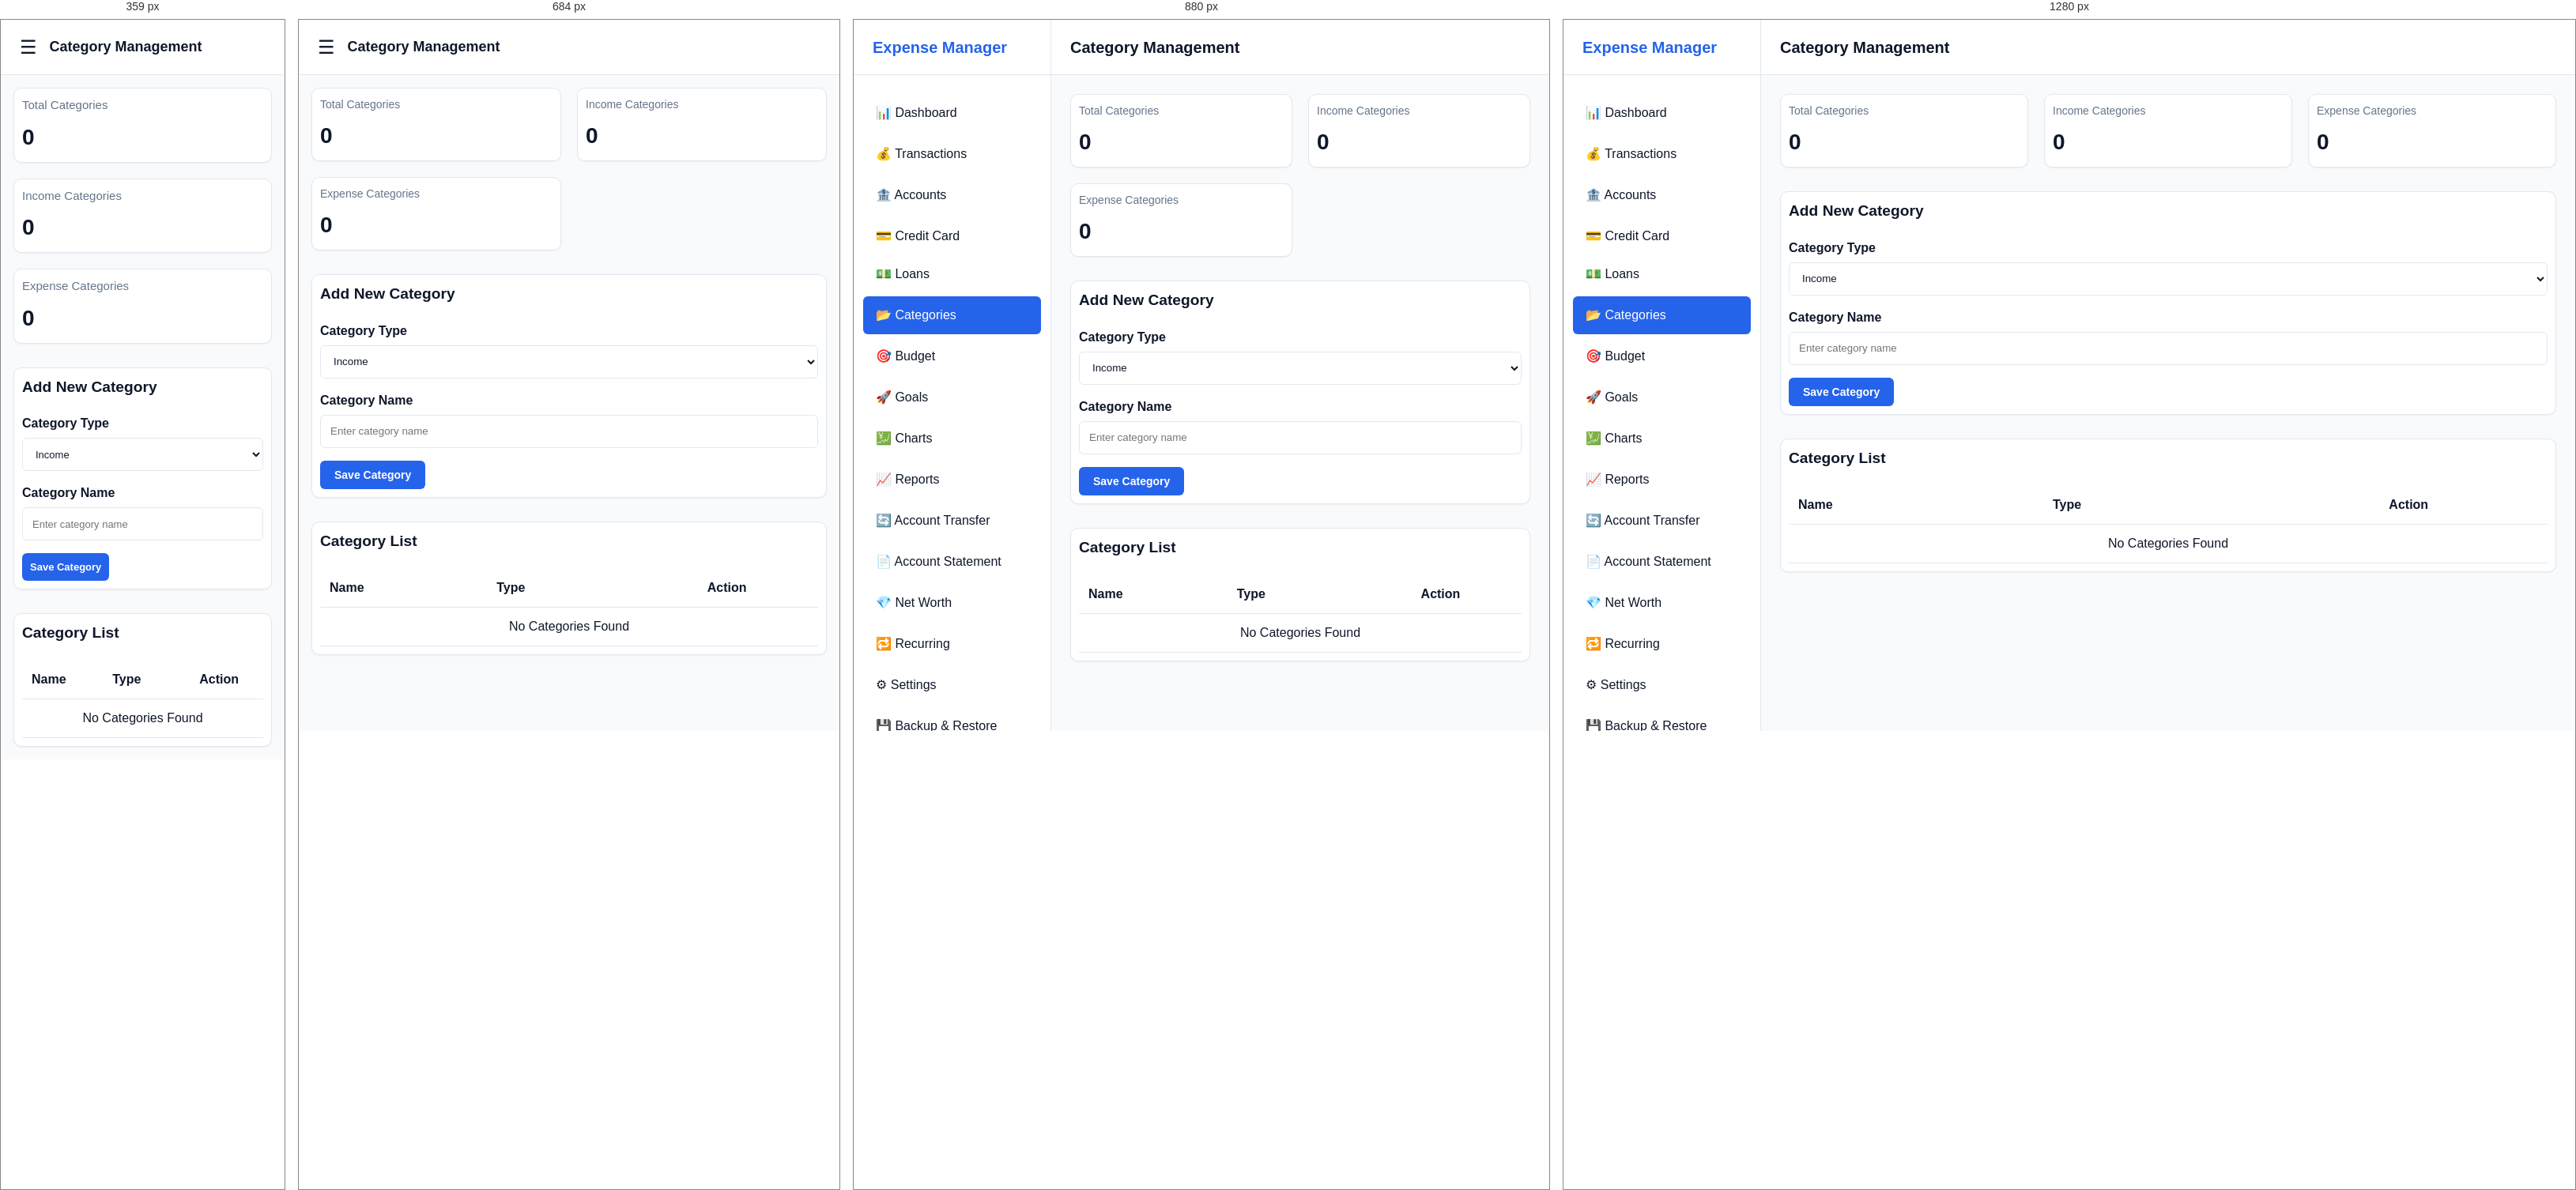
Rendered at 359 px, 684 px, 880 px and 1280 px, left to right.

<!-- file: categories.html -->
<!DOCTYPE html>
<html lang="en">
<head>
    <meta charset="UTF-8">
    <meta name="viewport" content="width=device-width, initial-scale=1.0">
    <title>Categories - Expense Manager</title>

    <link rel="stylesheet" href="css/main.css">
    <link rel="stylesheet" href="css/layout.css">
	<link rel="stylesheet" href="css/responsive.css">
</head>
<body>

<div class="app">

     <!-- Sidebar -->
    <aside class="sidebar" id="sidebar">

        <div class="sidebar-logo">
            <h2> <a href="index.html">Expense Manager</a></h2>
        </div>

        <nav class="sidebar-menu">
            <ul>

                <li>
                    <a href="index.html">
                        📊 Dashboard
                    </a>
                </li>

                <li>
                    <a href="transactions.html">
                        💰 Transactions
                    </a>
                </li>

                <li>
                    <a href="accounts.html">
                        🏦 Accounts
                    </a>
                </li>

                <li>
                    <a href="creditcard.html">
                        💳 Credit Card
                    </
				
				<li>
					<a href="loan.html">
						💵 Loans
					</a>
				</li>

                <li>
                    <a href="categories.html" class="active">
                        📂 Categories
                    </a>
                </li>

                <li>
                    <a href="budget.html">
                        🎯 Budget
                    </a>
                </li>

                <li>
                    <a href="goals.html">
                        🚀 Goals
                    </a>
                </li>

                <li>
                    <a href="charts.html">
                        💹 Charts
                    </a>
                </li>

                <li>
                    <a href="reports.html">
                        📈 Reports
                    </a>
                </li>
				<li>

				<a href="transfer.html">

					🔄 Account Transfer

				</a>

				</li>
				<li>
				<a href="statement.html">
					📄 Account Statement
				</a>
				</li>

				<li>

					<a href="networth.html">

						💎 Net Worth

					</a>

				</li>

                <li>
                    <a href="recurring.html">
                        🔁 Recurring
                    </a>
                </li>

                <li>
                    <a href="settings.html">
                        ⚙ Settings
                    </a>
                </li>
				<li>
                    <a href="backup.html">
                        💾 Backup & Restore
                    </a>
                </li>

            </ul>
        </nav>

    </aside>
    <!-- Main Content -->
    <main class="main">

        <header class="header">

            <div class="header-left">

                <button class="menu-toggle" id="menuToggle">
                    ☰
                </button>

                <div class="header-title">
                    Category Management
                </div>

            </div>

        </header>

        <section class="content">

            <!-- KPI Cards -->

            <div class="kpi-grid section">

                <div class="card">
                    <div class="card-title">
                        Total Categories
                    </div>

                    <div
                        class="card-value"
                        id="totalCategories">

                        0

                    </div>
                </div>

                <div class="card">
                    <div class="card-title">
                        Income Categories
                    </div>

                    <div
                        class="card-value"
                        id="incomeCategories">

                        0

                    </div>
                </div>

                <div class="card">
                    <div class="card-title">
                        Expense Categories
                    </div>

                    <div
                        class="card-value"
                        id="expenseCategories">

                        0

                    </div>
                </div>

            </div>

            <!-- Add Category -->

            <div class="card section">

                <h3 class="mb-20">
                    Add New Category
                </h3>

                <div class="form-row">

                    <div class="form-group">
                        <label class="form-label">
                            Category Type
                        </label>

                        <select
                            class="form-control"
                            id="categoryType">

                            <option value="income">
                                Income
                            </option>

                            <option value="expense">
                                Expense
                            </option>

                        </select>
                    </div>

                    <div class="form-group">
                        <label class="form-label">
                            Category Name
                        </label>

                        <input
                            type="text"
                            class="form-control"
                            id="categoryName"
                            placeholder="Enter category name">
                    </div>

                </div>

                <button
                    class="btn btn-primary"
                    id="saveCategoryBtn">

                    Save Category

                </button>

            </div>

            <!-- Category List -->

            <div class="card">

                <h3 class="mb-20">
                    Category List
                </h3>

                <div class="table-container">
					<div class="category-table-scroll">
                    <table class="table">

                        <thead>

                        <tr>
                            <th>Name</th>
                            <th>Type</th>
                            <th style="text-align: center">Action</th>
                        </tr>

                        </thead>

                        <tbody id="categoryTableBody">

                            <tr>
                                <td colspan="3"
                                    class="text-center">

                                    No Categories Found

                                </td>
                            </tr>

                        </tbody>

                    </table>
					 </div>
                </div>

            </div>

        </section>

    </main>

</div>

<!-- Overlay -->

<div
    class="sidebar-overlay"
    id="sidebarOverlay">
</div>

<!-- Scripts -->

<script src="js/storage.js"></script>
<script src="js/app.js"></script>
<script src="js/categories.js"></script>

<script>

    const sidebar = document.getElementById('sidebar');
    const menuToggle = document.getElementById('menuToggle');
    const sidebarOverlay = document.getElementById('sidebarOverlay');

    menuToggle?.addEventListener('click', () => {
        sidebar.classList.toggle('open');
        sidebarOverlay.classList.toggle('show');
    });

    sidebarOverlay?.addEventListener('click', () => {
        sidebar.classList.remove('open');
        sidebarOverlay.classList.remove('show');
    });
	

</script>

</body>
</html>


/* @media block from main.css */
@media(max-width:768px){

    #emiDetails {

        padding: 15px;

    }

    #emiDetails table {

        min-width: 650px;

    }

}

/* @media block from main.css */
@media(max-width:768px){

    .statement-modal-content{

        border-radius:15px;

    }

    #statementDetails{

        padding:15px;

    }

}

/* @media block from main.css */
@media (max-width: 600px) {

    .quick-transaction-modal {

        width: 96%;

        max-width: none;

        border-radius: 14px;

    }


    .quick-transaction-header {

        padding: 16px;

    }


    .quick-transaction-header h3 {

        font-size: 18px;

    }


    .quick-transaction-body {

        padding: 16px;

    }


    .quick-transaction-grid {

        grid-template-columns: 1fr;

        gap: 14px;

    }


    .quick-full-width {

        grid-column: auto;

    }


    .quick-transaction-footer {

        padding: 14px 16px;

        flex-direction: column-reverse;

    }


    .quick-transaction-footer
    .btn {

        width: 100%;

    }

}

/* @media block from main.css */
@media (max-width: 768px) {


    /* =========================
       CALENDAR CARD
    ========================= */

    .calendar-card {

        padding: 10px;

    }


    /* =========================
       HEADER
    ========================= */

    .calendar-header {

        gap: 6px;

        margin-bottom: 12px;

    }

    .calendar-month-year {

        min-width: auto;

        font-size: 18px;

    }

    .calendar-header .btn {

        padding: 8px 12px;

        font-size: 13px;

    }


    /* =========================
       WEEKDAYS
    ========================= */

    .calendar-weekdays {

        gap: 3px;

        margin-bottom: 5px;

    }

    .calendar-weekdays div {

        padding: 7px 2px;

        font-size: 12px;

        border-radius: 5px;

    }


    /* =========================
       GRID
    ========================= */

    .calendar-grid {

        gap: 3px;

    }


    /* =========================
       DAY
    ========================= */

    .calendar-day {

        min-height: 70px;

        padding: 5px;

        border-radius: 6px;

    }

    .calendar-date {

        margin-bottom: 5px;

        font-size: 13px;

    }

    .calendar-income-total,
    .calendar-expense-total {

        font-size: 10px;

        line-height: 1.3;

    }

    .calendar-transaction-total {

        font-size: 9px;

        line-height: 1.2;

    }


    /* =========================
       SUMMARY
    ========================= */

    .calendar-summary-grid {

        grid-template-columns:
            repeat(3, minmax(0, 1fr));

        gap: 8px;

    }

    .calendar-summary-item {

        padding: 10px;

    }

    .calendar-summary-item strong {

        font-size: 16px;

    }


    /* =========================
       TRANSACTION TABLE
    ========================= */

    .calendar-selected-transactions-card {

        padding: 10px;

    }

    .calendar-selected-table-wrapper {

        overflow-x: auto;

    }


    /* =========================
       DETAILS MODAL
    ========================= */

    .calendar-transaction-details-modal-box {

        width: 94%;

        max-width: 94%;

        max-height: 88vh;

        padding: 15px;

    }

    .calendar-transaction-details {

        grid-template-columns: 1fr;

        gap: 10px;

    }

}

/* @media block from main.css */
@media (max-width: 480px) {


    /* =========================
       CALENDAR CARD
    ========================= */

    .calendar-card {

        padding: 6px;

        border-radius: 8px;

    }


    /* =========================
       HEADER
    ========================= */

    .calendar-header {

        gap: 4px;

    }

    .calendar-month-year {

        width: 100%;

        min-width: 0;

        margin-bottom: 4px;

        font-size: 16px;

        order: -1;

    }

    .calendar-header .btn {

        padding: 6px 9px;

        font-size: 12px;

    }


    /* =========================
       WEEKDAYS
    ========================= */

    .calendar-weekdays {

        gap: 2px;

    }

    .calendar-weekdays div {

        padding: 5px 1px;

        font-size: 10px;

        border-radius: 4px;

    }


    /* =========================
       GRID
    ========================= */

    .calendar-grid {

        gap: 2px;

    }


    /* =========================
       DAY
    ========================= */

    .calendar-day {

        min-width: 0;

        min-height: 72px;

        padding: 4px;

        border-radius: 5px;

    }

    .calendar-date {

        margin-bottom: 3px;

        font-size: 12px;

    }

    .calendar-income-total,
    .calendar-expense-total {

        font-size: 8px;

        line-height: 1.25;

    }

    .calendar-transaction-total {

        font-size: 7px;

        line-height: 1.2;

    }


    /* =========================
       SUMMARY
    ========================= */

    .calendar-summary-grid {

        grid-template-columns: 1fr;

        gap: 8px;

    }

    .calendar-summary-item {

        padding: 10px;

    }

    .calendar-summary-item strong {

        font-size: 17px;

    }


    /* =========================
       TRANSACTION TABLE
    ========================= */

    .calendar-selected-table-wrapper {

        width: 100%;

        overflow-x: auto;

    }

    .calendar-selected-table-wrapper .table {

        min-width: 700px;

    }


    /* =========================
       MODAL
    ========================= */

    .calendar-transaction-details-modal-box {

        width: 94%;

        max-width: 94%;

        max-height: 90vh;

        padding: 12px;

        border-radius: 10px;

    }

    .calendar-modal-header {

        margin-bottom: 15px;

    }

    .calendar-modal-header h3 {

        font-size: 17px;

    }

    .calendar-modal-close {

        width: 32px;

        height: 32px;

        font-size: 20px;

    }

    .calendar-detail-item {

        padding: 12px;

    }

    .calendar-detail-value {

        font-size: 14px;

    }

}

/* @media block from layout.css */
@media (max-width: 992px) {

    .dashboard-row {
        grid-template-columns: 1fr;
    }

}

/* @media block from layout.css */
@media (max-width: 768px) {

 .sidebar {

        position: fixed;

        top: 0;

        left: -260px;

        width: 260px;

        height: 100vh;

        overflow-y: auto;

        -webkit-overflow-scrolling: touch;

        transition: 0.3s ease;

    }

    .sidebar.open {
        left: 0;
    }

    .main {
        margin-left: 0;
    }

    .menu-toggle {
        display: block;
    }

    .content {
        padding: 16px;
    }

    .sidebar-overlay {

        display: none;

        position: fixed;

        inset: 0;

        background: rgba(0,0,0,.4);

        z-index: 999;

    }

    .sidebar-overlay.show {

        display: block;

    }

    .header-title {
        font-size: 18px;
    }

    .user-name {
        display: none;
    }

}

/* @media block from responsive.css */
@media (max-width:1024px){

    .dashboard-grid{
        grid-template-columns:repeat(2,1fr);
    }

    .form-row{
        flex-direction:column;
        gap:12px;
    }

}

/* @media block from responsive.css */
@media (max-width:768px){
	/*Permanent Rule Start*/
    .main{
        width:100% !important;
        max-width:100% !important;
        min-width:0 !important;
        margin-left:0 !important;
    }
    .content{
        width:100% !important;
        max-width:100% !important;
        min-width:0 !important;
    }
    .card{
       width:100% !important;
        max-width:100% !important;
        min-width:0 !important;
    }
	.table-container{
        width:100% !important;
        max-width:100% !important;
        overflow-x:auto;
    }

    .table{
        min-width:100%;
        width:max-content;
    }
  .table-header {
        flex-direction: column;
        align-items: stretch;
    }

    .table-header h3 {
        margin-bottom: 10px;
    }

    .table-filter {
        width: 100%;
        display: flex;
        flex-direction: column;
        gap: 10px;
    }

    .filter-group {
        width: 100%;
    }

    .filter-group input[type="date"] {
        width: 100%;
    }	

	
	/*Permanent Rule End*/
	
    .dashboard-grid{
        grid-template-columns:1fr;
    }

    .dashboard-row{
        grid-template-columns:1fr;
    }

.sidebar {

    position: fixed;

    left: -280px;

    top: 0;

    width: 280px;

    height: 100vh;

    overflow-y: auto;

    overflow-x: hidden;

    -webkit-overflow-scrolling: touch;

    z-index: 999999;

    transition: .3s;

}

.sidebar-menu {

    padding-bottom: 100px;

}

    .sidebar.open{
        left:0;
    }

    .sidebar-overlay{
        position:fixed;
        inset:0;
        background:rgba(0,0,0,.5);
        display:none;
        z-index:9998;
    }

    .sidebar-overlay.show{
        display:block;
    }



    .form-row{
        flex-direction:column;
    }

    .form-control{
        width:100%;
    }

    .chart-box{
        height:350px;
    }

    .chart-wrapper{
        height:300px;
    }

    canvas{
        max-width:100% !important;
    }

    .chart-toolbar{
        flex-direction:column;
        align-items:stretch;
    }

    .chart-toolbar-right{
        flex-wrap:wrap;
    }



    /* MODAL */
    .modal-box{
        width:95%;
        max-width:none;
        max-height:90vh;
        overflow:auto;
    }

}

/* @media block from responsive.css */
@media (max-width:480px){

    .page-title{
        font-size:18px;
    }

    .card-title{
        font-size:15px;
    }

    .kpi-value{
        font-size:20px;
    }

    .modal-box{
        padding:15px;
    }

    #dynamicChart{
        max-height:280px;
    }

}

/* @media block from responsive.css */
@media (max-width:360px){

    .btn{
        font-size:13px;
        padding:10px;
    }

    .form-control{
        font-size:13px;
    }

    .kpi-value{
        font-size:18px;
    }

}